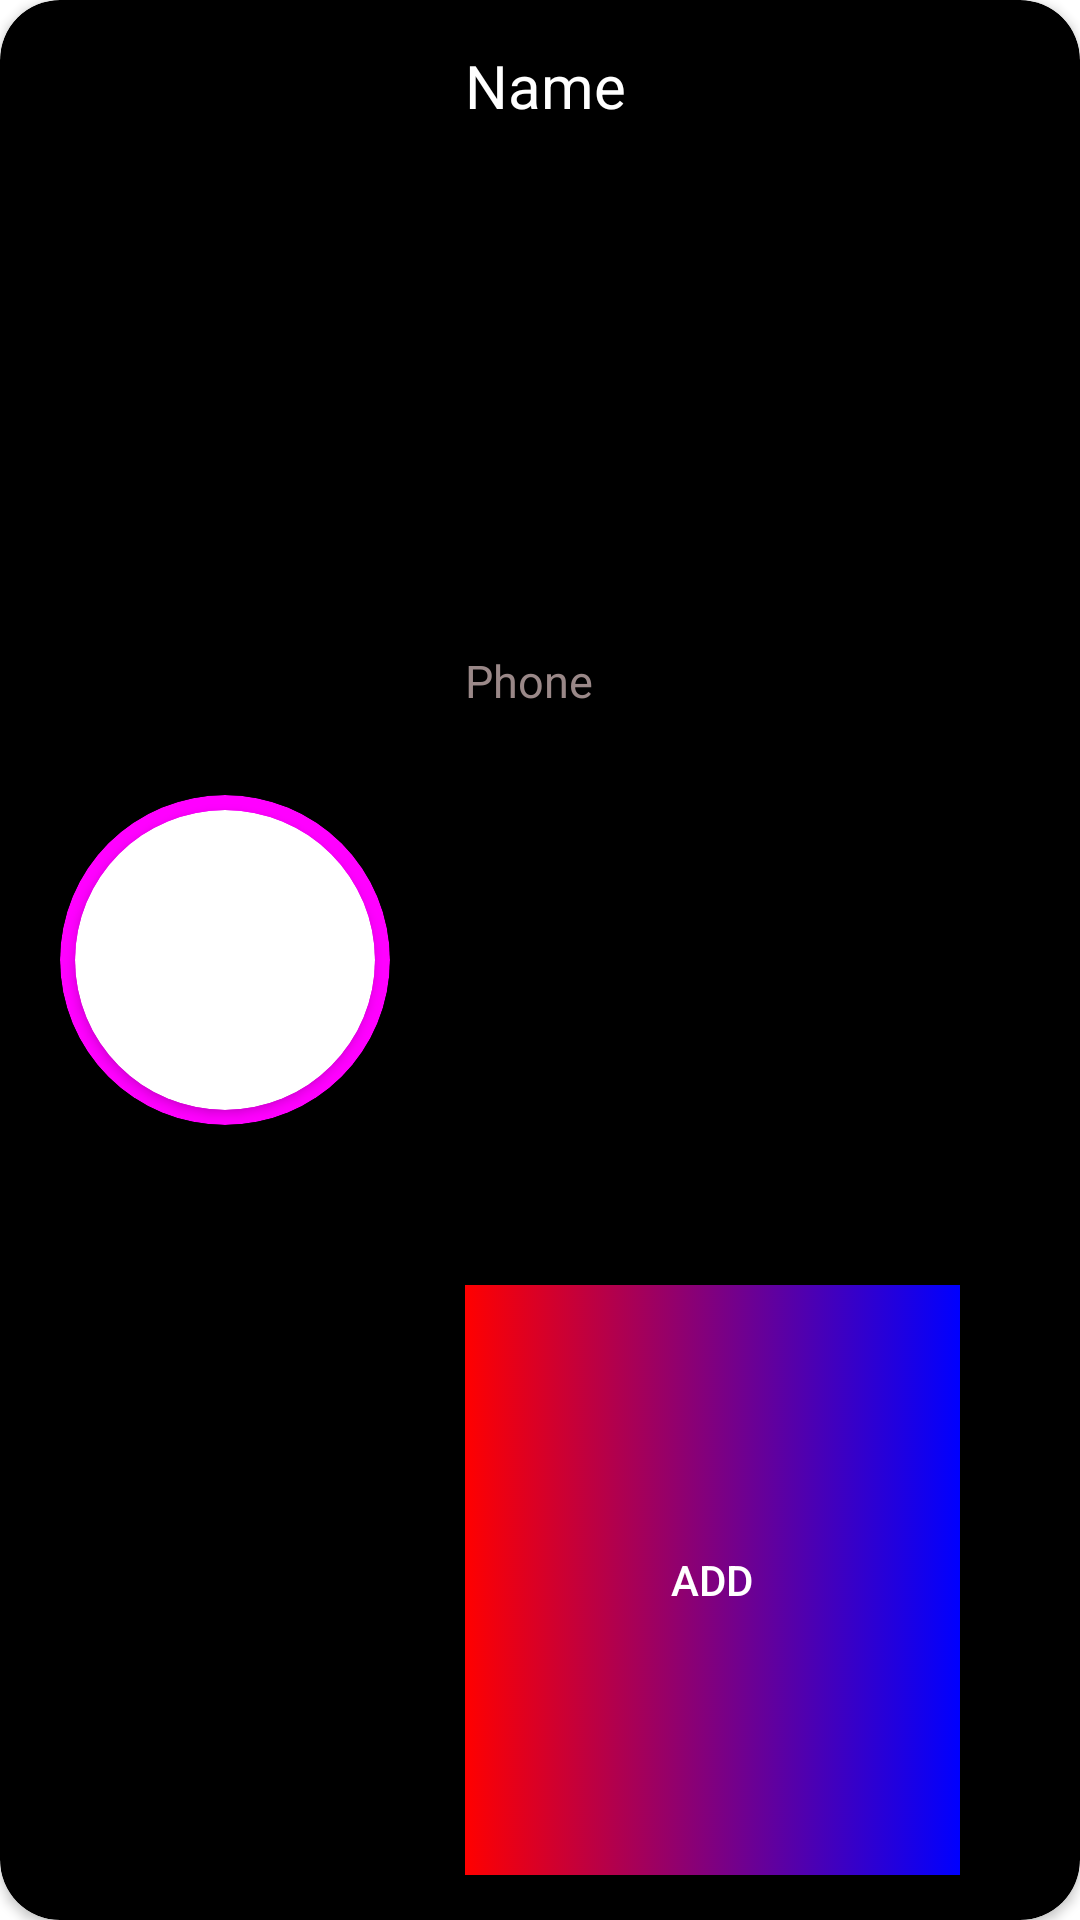

The Android layout XML behind this screen, and the referenced resources:
<!-- AndroidManifest.xml: application theme Theme.I200761_I200961 -->
<!-- res/layout/search_contact_row.xml -->
<?xml version="1.0" encoding="utf-8"?>
<LinearLayout xmlns:android="http://schemas.android.com/apk/res/android"
    android:layout_width="match_parent"
    android:layout_height="150dp"
    xmlns:app="http://schemas.android.com/apk/res-auto"
    android:orientation="horizontal"
    android:layout_margin="15dp"
    >


    <androidx.cardview.widget.CardView
        android:layout_width="match_parent"
        android:layout_height="match_parent"
        app:cardCornerRadius="20dp"
        android:backgroundTint="@color/black">

        <LinearLayout
            android:layout_width="match_parent"
            android:layout_height="match_parent"
            android:orientation="horizontal">

            <androidx.cardview.widget.CardView
                android:layout_width="110dp"
                android:layout_height="110dp"
                app:cardCornerRadius="55dp"
                android:layout_gravity="center_vertical"
                android:layout_marginLeft="20dp"
                android:backgroundTint="@drawable/gradient">

                <androidx.cardview.widget.CardView
                    android:layout_width="100dp"
                    android:layout_height="100dp"
                    app:cardCornerRadius="50dp"
                    android:layout_gravity="center">

                    <ImageView
                        android:id="@+id/contactPicture"
                        android:layout_width="match_parent"
                        android:layout_height="match_parent"
                        android:layout_gravity="center"
                        android:src="@drawable/avatar"
                        android:scaleType="fitXY"
                        />

                </androidx.cardview.widget.CardView>

            </androidx.cardview.widget.CardView>

            <LinearLayout
                android:layout_width="0dp"
                android:layout_height="match_parent"
                android:layout_weight="1"
                android:orientation="vertical"
                android:layout_marginLeft="15dp"
                >

                <TextView
                    android:id="@+id/contactName"
                    android:layout_width="match_parent"
                    android:layout_height="0dp"
                    android:layout_weight="1"
                    android:text="Name"
                    android:layout_marginLeft="10dp"
                    android:textColor="@color/white"
                    android:layout_marginTop="15dp"
                    android:textSize="20sp" />

                <TextView
                    android:id="@+id/contactPhone"
                    android:layout_width="match_parent"
                    android:layout_height="0dp"
                    android:layout_weight="1"
                    android:text="Phone"
                    android:layout_marginLeft="10dp"
                    android:layout_marginTop="5dp"
                    android:textColor="#9A8888"
                    android:textSize="15sp" />

                <android.widget.Button
                    android:id="@+id/addContact"
                    android:layout_width="match_parent"
                    android:layout_height="0dp"
                    android:layout_weight="1"
                    android:layout_gravity="end"
                    android:textColor="@color/white"
                    android:layout_marginLeft="10dp"
                    android:layout_marginVertical="15dp"
                    android:layout_marginRight="40dp"
                    android:background="@drawable/gradient"
                    style="@style/Widget.AppCompat.Button.Borderless"
                    android:text="Add" />

            </LinearLayout>

        </LinearLayout>







    </androidx.cardview.widget.CardView>






</LinearLayout>
<!-- resources referenced by this layout -->
<resources>
  <!-- drawable gradient (drawable-v24) -->
  <?xml version="1.0" encoding="utf-8"?>
  <selector xmlns:android="http://schemas.android.com/apk/res/android">
      <item>
          <shape xmlns:android="http://schemas.android.com/apk/res/android" android:shape="rectangle">
              <gradient android:endColor="#0000FF" android:startColor="#FF0000" />
          </shape>
      </item>
  </selector>
  <style name="Theme.I200761_I200961" parent="Theme.MaterialComponents.DayNight.NoActionBar">
          
          <item name="colorPrimary">@color/purple_500</item>
          <item name="colorPrimaryVariant">@color/purple_700</item>
          <item name="colorOnPrimary">@color/white</item>
          
          <item name="colorSecondary">@color/teal_200</item>
          <item name="colorSecondaryVariant">@color/teal_700</item>
          <item name="colorOnSecondary">@color/black</item>
          
          <item name="android:statusBarColor">?attr/colorPrimaryVariant</item>
          
      </style>
  <!-- not gathered from this repository: default colours our renderer supplied (Android Studio template values) -->
  <color name="purple_500">#FF6200EE</color>
  <color name="purple_700">#FF3700B3</color>
  <color name="teal_200">#FF03DAC5</color>
  <color name="teal_700">#FF018786</color>
  <color name="black">#FF000000</color>
  <color name="white">#FFFFFFFF</color>
</resources>
